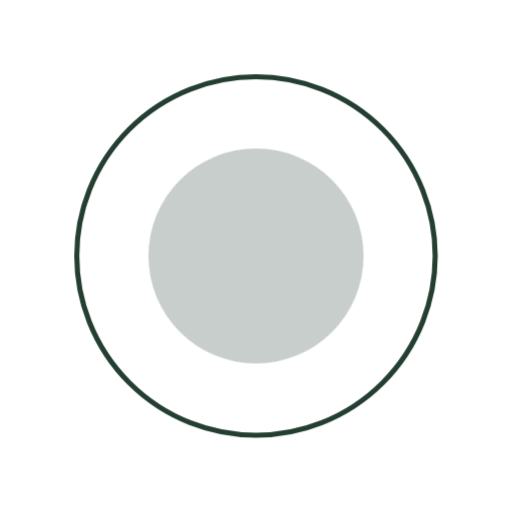
t = 0.00 s
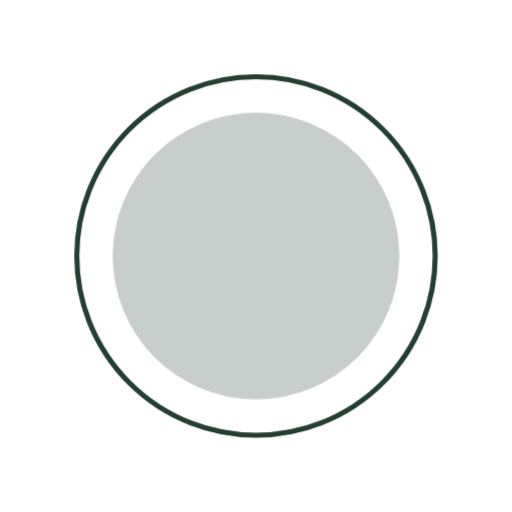
t = 2.00 s
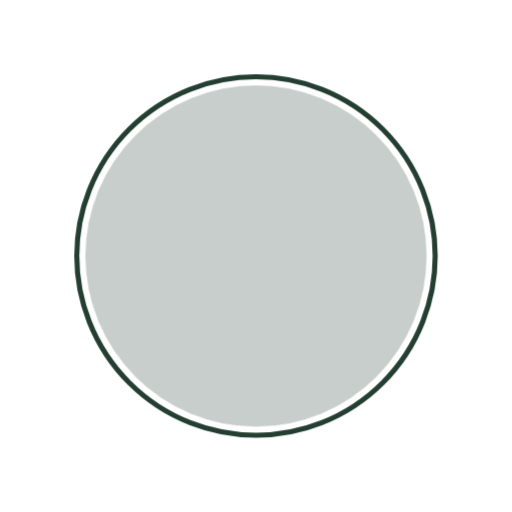
t = 3.00 s
t = 5.50 s: frame unchanged from t = 3.00 s, image omitted
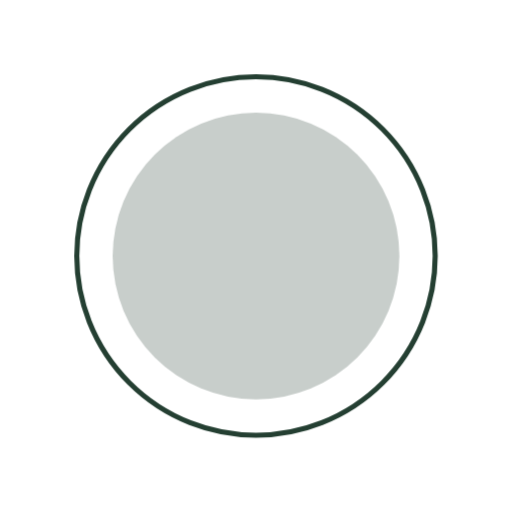
t = 7.00 s
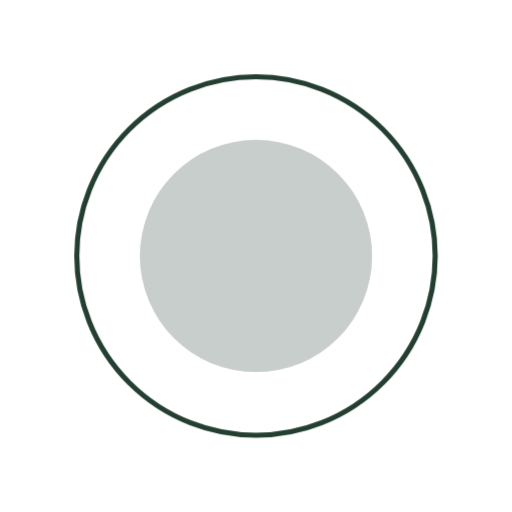
t = 8.50 s

The animated SVG that drew these frames (rendered in a browser with its animation timeline set to each time). Animation: 1 CSS @keyframes rule; one cycle of 10.00 s, repeats indefinitely.

<svg xmlns="http://www.w3.org/2000/svg" viewBox="0 0 200 200" width="200" height="200"><title>Vòng tròn hơi thở (4s hít, 6s thở)</title><style>.m{transform-origin:100px 100px;animation:breath 10s cubic-bezier(.45,0,.55,1) infinite}@keyframes breath{0%{transform:scale(.6)}40%{transform:scale(1)}100%{transform:scale(.6)}}@media (prefers-reduced-motion: reduce){*{animation:none!important}}</style><circle class="m" cx="100" cy="100" r="70" fill="#243F32" opacity=".25"/><circle cx="100" cy="100" r="70" fill="none" stroke="#243F32" stroke-width="2" stroke-linecap="round" stroke-linejoin="round"/></svg>
